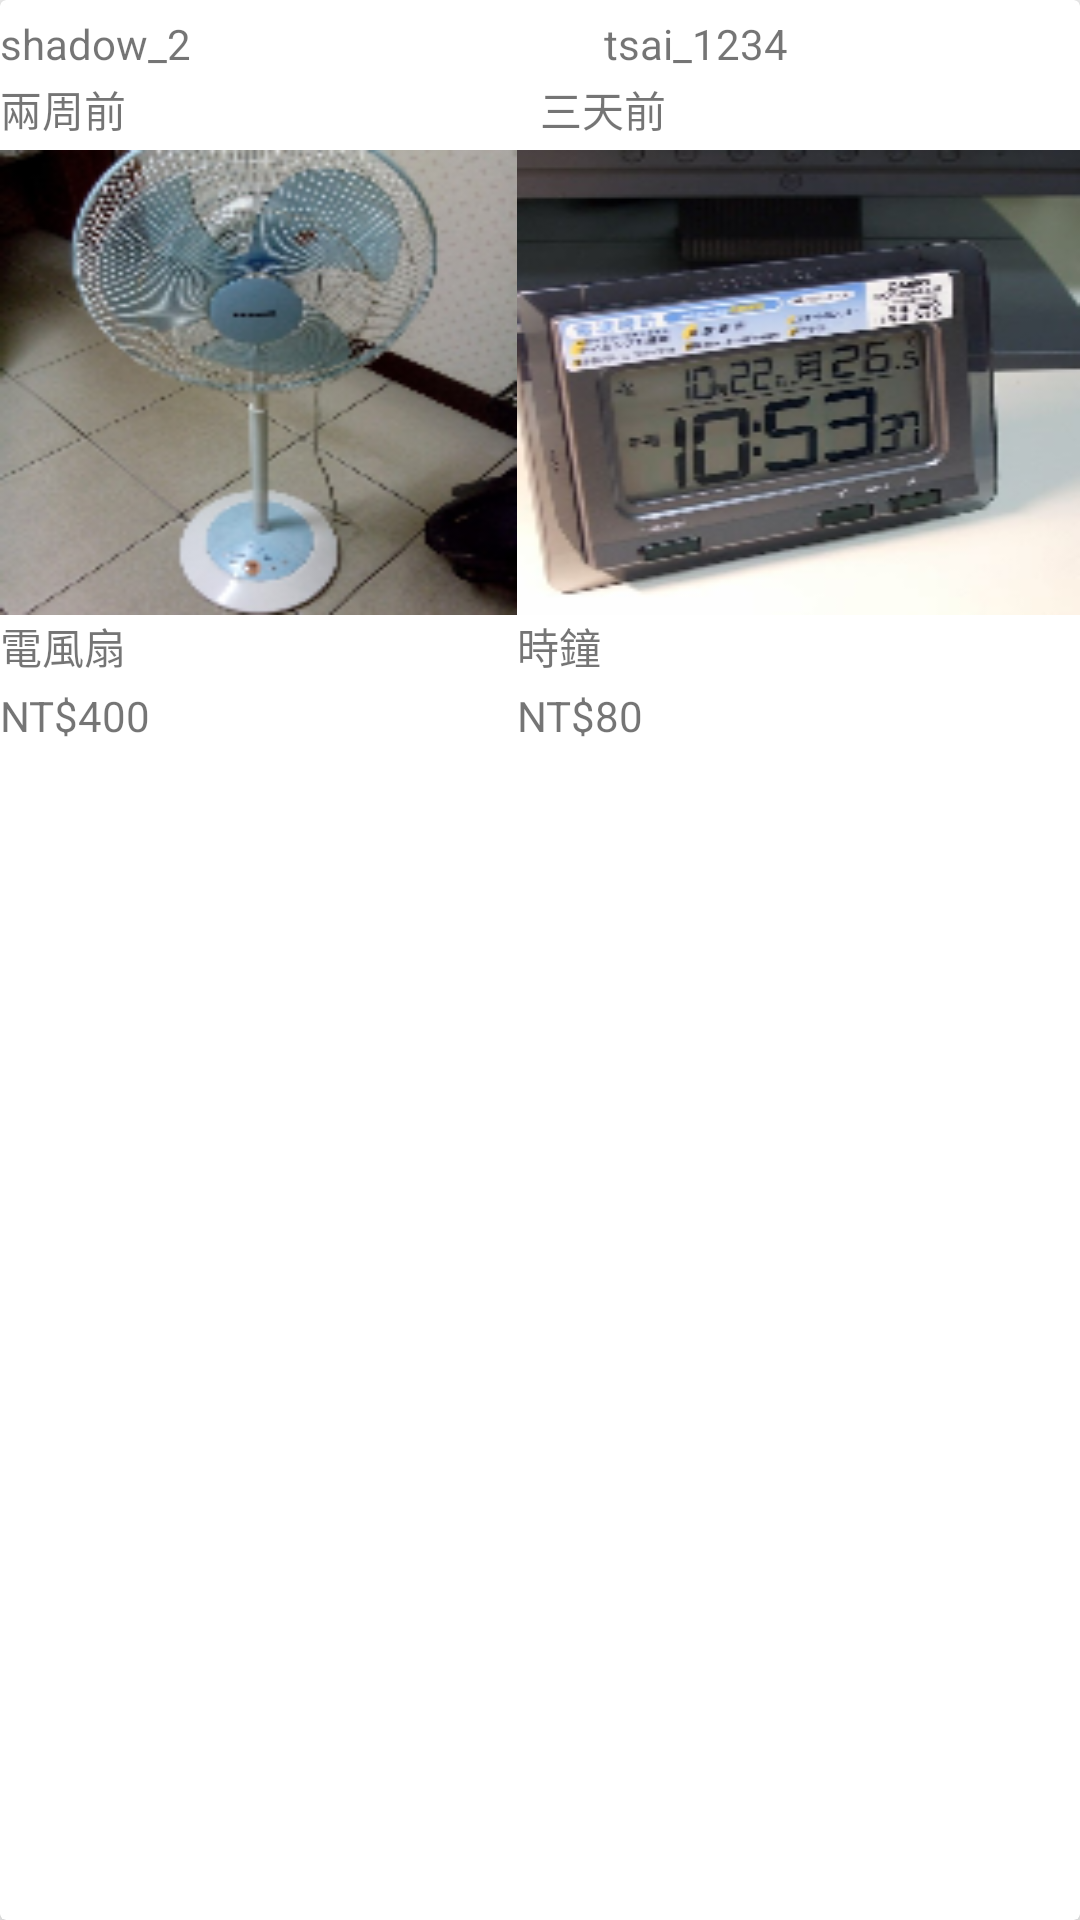

Produce the Android XML layout that renders to this screen, including the resource entries it uses.
<!-- AndroidManifest.xml: application theme AppTheme -->
<!-- res/layout/index_item_1.xml -->
<?xml version="1.0" encoding="utf-8"?>
<android.support.v7.widget.CardView xmlns:android="http://schemas.android.com/apk/res/android"
    xmlns:app="http://schemas.android.com/apk/res-auto"
    android:layout_width="match_parent"
    android:layout_height="248dp"
    android:layout_margin="5dp"
    app:cardElevation="5dp"
    app:contentPaddingBottom="2dp"
    app:contentPaddingTop="2dp">

    <LinearLayout
        android:layout_width="match_parent"
        android:layout_height="match_parent"
        android:orientation="vertical">

        <LinearLayout
            android:layout_width="416dp"
            android:layout_height="24dp"
            android:layout_marginBottom="0dp"
            android:orientation="horizontal"
            android:paddingLeft="0dp"
            android:paddingTop="3dp"
            android:paddingRight="0dp"
            android:paddingBottom="0dp">

            <TextView
                android:id="@+id/textView4"
                android:layout_width="48dp"
                android:layout_height="wrap_content"
                android:layout_weight="1"
                android:paddingBottom="0dp"
                android:text="shadow_2" />

            <TextView
                android:id="@+id/textView5"
                android:layout_width="wrap_content"
                android:layout_height="wrap_content"
                android:layout_weight="1"
                android:paddingBottom="0dp"
                android:text="tsai_1234" />

        </LinearLayout>

        <LinearLayout
            android:layout_width="match_parent"
            android:layout_height="24dp"
            android:orientation="horizontal">

            <TextView
                android:id="@+id/textView6"
                android:layout_width="wrap_content"
                android:layout_height="wrap_content"
                android:layout_weight="1"
                android:text="兩周前" />

            <TextView
                android:id="@+id/textView7"
                android:layout_width="wrap_content"
                android:layout_height="wrap_content"
                android:layout_weight="1"
                android:text="三天前" />

        </LinearLayout>

        <LinearLayout
            android:layout_width="match_parent"
            android:layout_height="wrap_content"
            android:orientation="horizontal"
            android:paddingTop="0dp"
            android:paddingBottom="0dp">

            <Button
                android:id="@+id/goto_index"
                android:layout_width="wrap_content"
                android:layout_height="match_parent"
                android:layout_weight="1"
                android:background="@drawable/image_3" />

            <Button
                android:id="@+id/button17"
                android:layout_width="wrap_content"
                android:layout_height="match_parent"
                android:layout_weight="1"
                android:background="@drawable/image_4" />

        </LinearLayout>

        <LinearLayout
            android:layout_width="match_parent"
            android:layout_height="24dp"
            android:orientation="horizontal">

            <TextView
                android:id="@+id/textView8"
                android:layout_width="13dp"
                android:layout_height="wrap_content"
                android:layout_weight="1"
                android:text="電風扇" />

            <TextView
                android:id="@+id/textView9"
                android:layout_width="wrap_content"
                android:layout_height="wrap_content"
                android:layout_weight="1"
                android:text="時鐘" />

        </LinearLayout>

        <LinearLayout
            android:layout_width="match_parent"
            android:layout_height="match_parent"
            android:layout_weight="1"
            android:orientation="horizontal">

            <TextView
                android:id="@+id/textView10"
                android:layout_width="27dp"
                android:layout_height="wrap_content"
                android:layout_weight="1"
                android:text="NT$400" />

            <TextView
                android:id="@+id/textView11"
                android:layout_width="wrap_content"
                android:layout_height="wrap_content"
                android:layout_weight="1"
                android:text="NT$80" />

        </LinearLayout>
    </LinearLayout>

</android.support.v7.widget.CardView>
<!-- resources referenced by this layout -->
<resources>
  <!-- drawable image_3: png bitmap (drawable-v24, 46644 bytes) -->
  <!-- drawable image_4: png bitmap (drawable-v24, 44676 bytes) -->
  <style name="AppTheme" parent="Theme.AppCompat.Light.NoActionBar">
          
          <item name="colorPrimary">@color/colorPrimary</item>
          <item name="colorPrimaryDark">@color/colorPrimaryDark</item>
          <item name="colorAccent">@color/colorAccent</item>
      </style>
  <color name="colorPrimary">#00574B</color>
  <color name="colorPrimaryDark">#00574B</color>
  <color name="colorAccent">#CE3069</color>
</resources>
